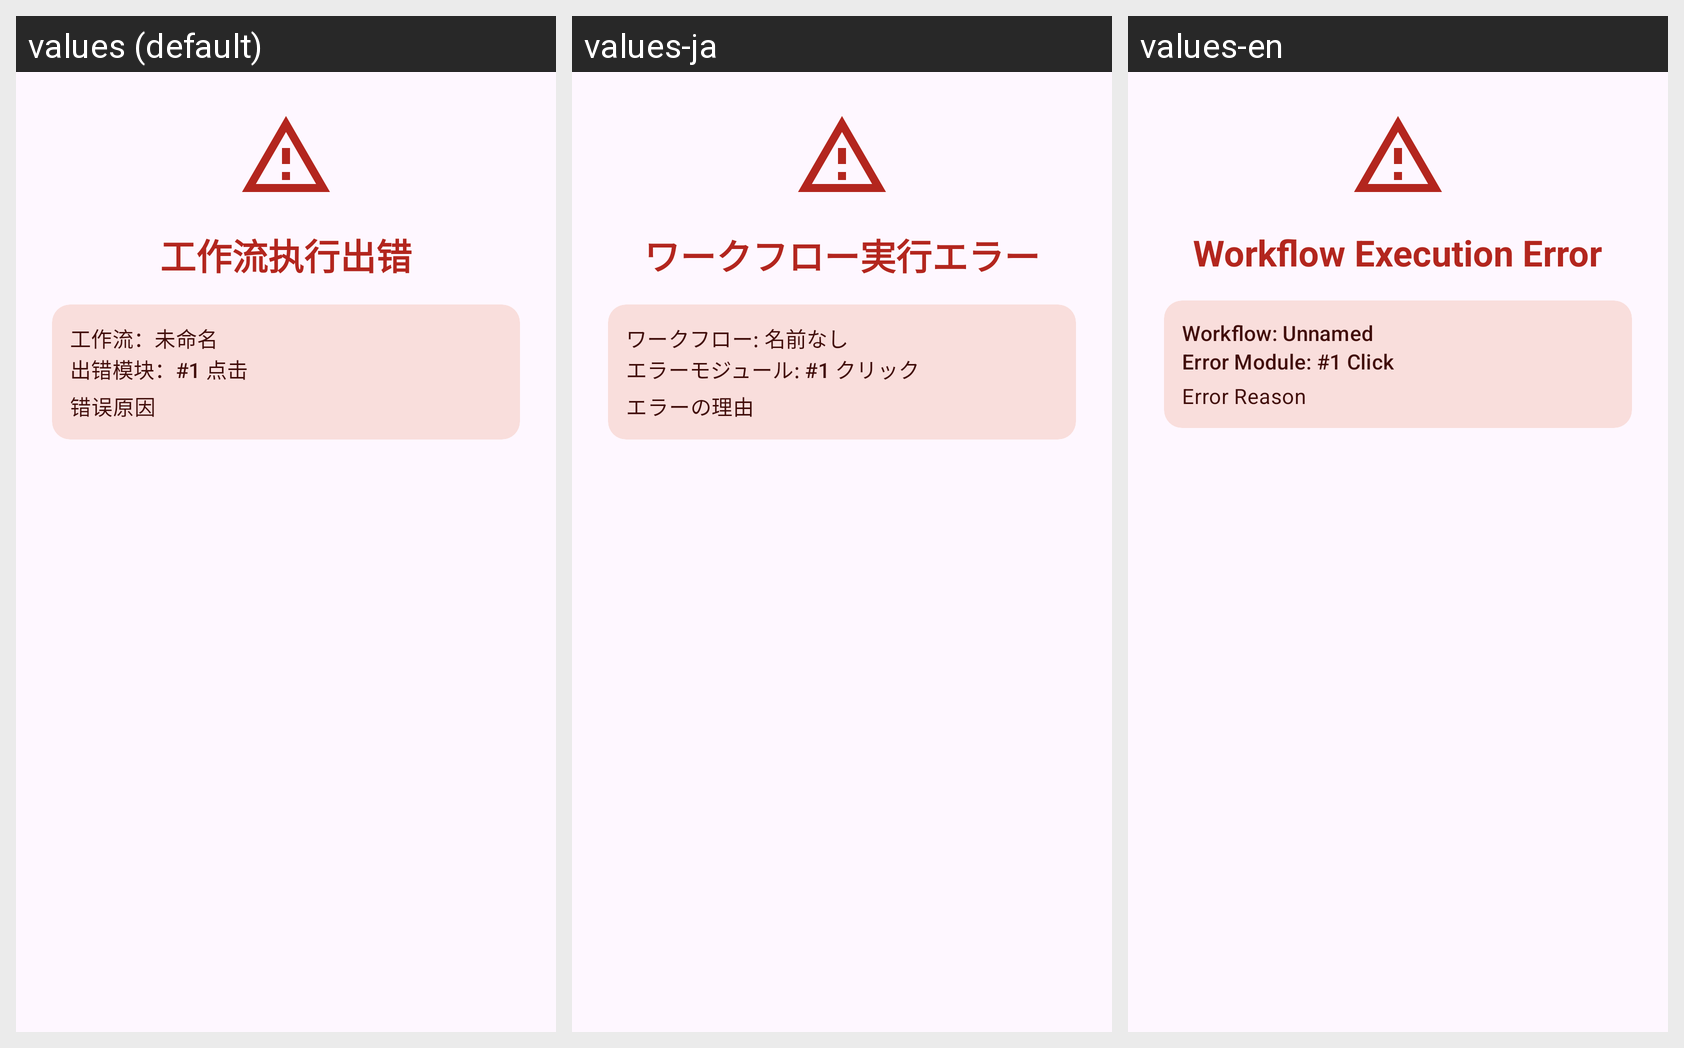

Here is an Android app screen in its default locale and in the app's own translations. Write out the translated-string differences for the strings that appear on this screen.
Android screen res/layout/dialog_execution_error.xml rendered under 3 locales, left to right: values (default), values-ja, values-en. Device: Nexus 5 (rendered at 1080×1920; each locale shown at half size, 540×960, under a caption strip naming it); theme Theme.vFlow.
Strings drawn on this screen, with the default value and each locale's value (text and hints the layout hard-codes, and strings that could not be matched under every locale, appear in the picture but are not listed):

text_workflow_error
  values: 工作流执行出错
  values-ja: ワークフロー実行エラー
  values-en: Workflow Execution Error

text_workflow_unnamed
  values: 工作流：未命名
  values-ja: ワークフロー: 名前なし
  values-en: Workflow: Unnamed

text_error_module
  values: 出错模块：#1 点击
  values-ja: エラーモジュール: #1 クリック
  values-en: Error Module: #1 Click

label_error_reason
  values: 错误原因
  values-ja: エラーの理由
  values-en: Error Reason
